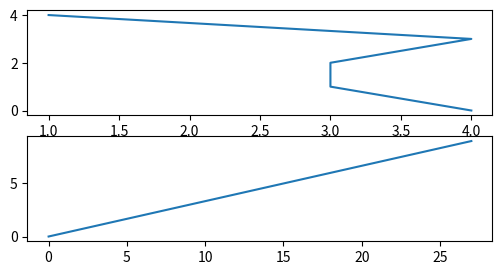

The matplotlib source for this figure:
import pandas
import numpy
import matplotlib.pyplot as plt

# fig = plt.figure()
# ax1 = fig.add_subplot(4,3,1)  # 四行三列矩阵中的第一个位置
# ax2 = fig.add_subplot(4,3,2)
# ax3 = fig.add_subplot(4,3,6)
# res = plt.show()
# print(res)

fig = plt.figure(figsize=(6,3))  # figsize 指定长度和高度
s1 = fig.add_subplot(2,1,1)
s2 = fig.add_subplot (2,1,2)

s1.plot(numpy.random.randint(1,5,5) ,numpy .arange(5))
s2 .plot(numpy .arange(10)*3,numpy.arange(10)  )
res=plt.show()
print(res)





































